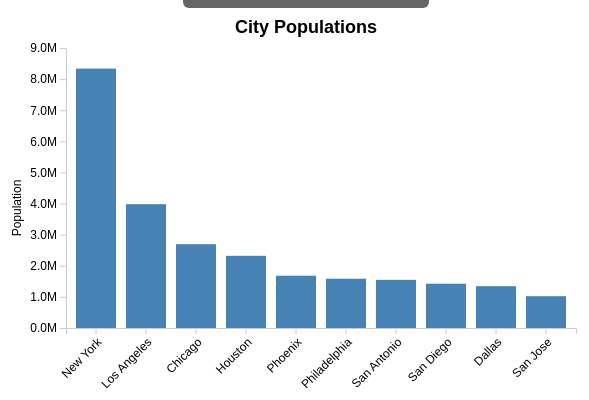
D3 v7 page, settled after 360 driven frames (6 s of simulated time); the page loaded 1 data file(s).


        // Load data from CSV file
        d3.csv("cities.csv").then(function(data) {
            // Convert string values to numbers
            data.forEach(d => {
                d.population = +d.population;  // The + converts to number
                d.latitude = +d.latitude;
                d.longitude = +d.longitude;
            });

            // Log data to console for inspection
            console.log("Loaded data:", data);

            // Now create the visualization
            createChart(data);
        }).catch(function(error) {
            console.error("Error loading data:", error);
            d3.select("#chart")
                .append("p")
                .attr("class", "error-message")
                .text("Error loading CSV file. Make sure you're running a local web server and the cities.csv file is in the same directory.");
        });

        function createChart(data) {
            const width = 600;
            const height = 400;
            const margin = { top: 40, right: 30, bottom: 80, left: 60 };
            const innerWidth = width - margin.left - margin.right;
            const innerHeight = height - margin.top - margin.bottom;

            const svg = d3.select("#chart")
                .append("svg")
                .attr("width", width)
                .attr("height", height);

            // Chart title
            svg.append("text")
                .attr("class", "chart-title")
                .attr("x", width / 2)
                .attr("y", 25)
                .attr("text-anchor", "middle")
                .text("City Populations");

            const chart = svg.append("g")
                .attr("transform", `translate(${margin.left}, ${margin.top})`);

            // Scales
            const xScale = d3.scaleBand()
                .domain(data.map(d => d.city))
                .range([0, innerWidth])
                .padding(0.2);

            const yScale = d3.scaleLinear()
                .domain([0, d3.max(data, d => d.population)])
                .range([innerHeight, 0])
                .nice();

            // X Axis with rotated labels
            chart.append("g")
                .attr("class", "axis")
                .attr("transform", `translate(0, ${innerHeight})`)
                .call(d3.axisBottom(xScale))
                .selectAll("text")
                .attr("transform", "rotate(-45)")
                .attr("text-anchor", "end")
                .attr("dx", "-0.5em")
                .attr("dy", "0.5em");

            // Y Axis with formatted tick labels
            chart.append("g")
                .attr("class", "axis")
                .call(d3.axisLeft(yScale)
                    .tickFormat(d => (d / 1000000).toFixed(1) + "M"));

            // Y Axis label
            svg.append("text")
                .attr("transform", "rotate(-90)")
                .attr("x", -height / 2)
                .attr("y", 15)
                .attr("text-anchor", "middle")
                .attr("font-size", "12px")
                .text("Population");

            // Bars
            chart.selectAll(".bar")
                .data(data)
                .join("rect")
                .attr("class", "bar")
                .attr("x", d => xScale(d.city))
                .attr("y", d => yScale(d.population))
                .attr("width", xScale.bandwidth())
                .attr("height", d => innerHeight - yScale(d.population));
        }
    

### data: cities.csv
city, population, latitude, longitude
New York, 8336817, 40.71, -74.01
Los Angeles, 3979576, 34.05, -118.2
Chicago, 2693976, 41.88, -87.63
Houston, 2320268, 29.76, -95.37
Phoenix, 1680992, 33.45, -112.1
Philadelphia, 1584064, 39.95, -75.17
San Antonio, 1547253, 29.42, -98.49
San Diego, 1423851, 32.72, -117.2
Dallas, 1343573, 32.78, -96.8
San Jose, 1021795, 37.34, -121.9